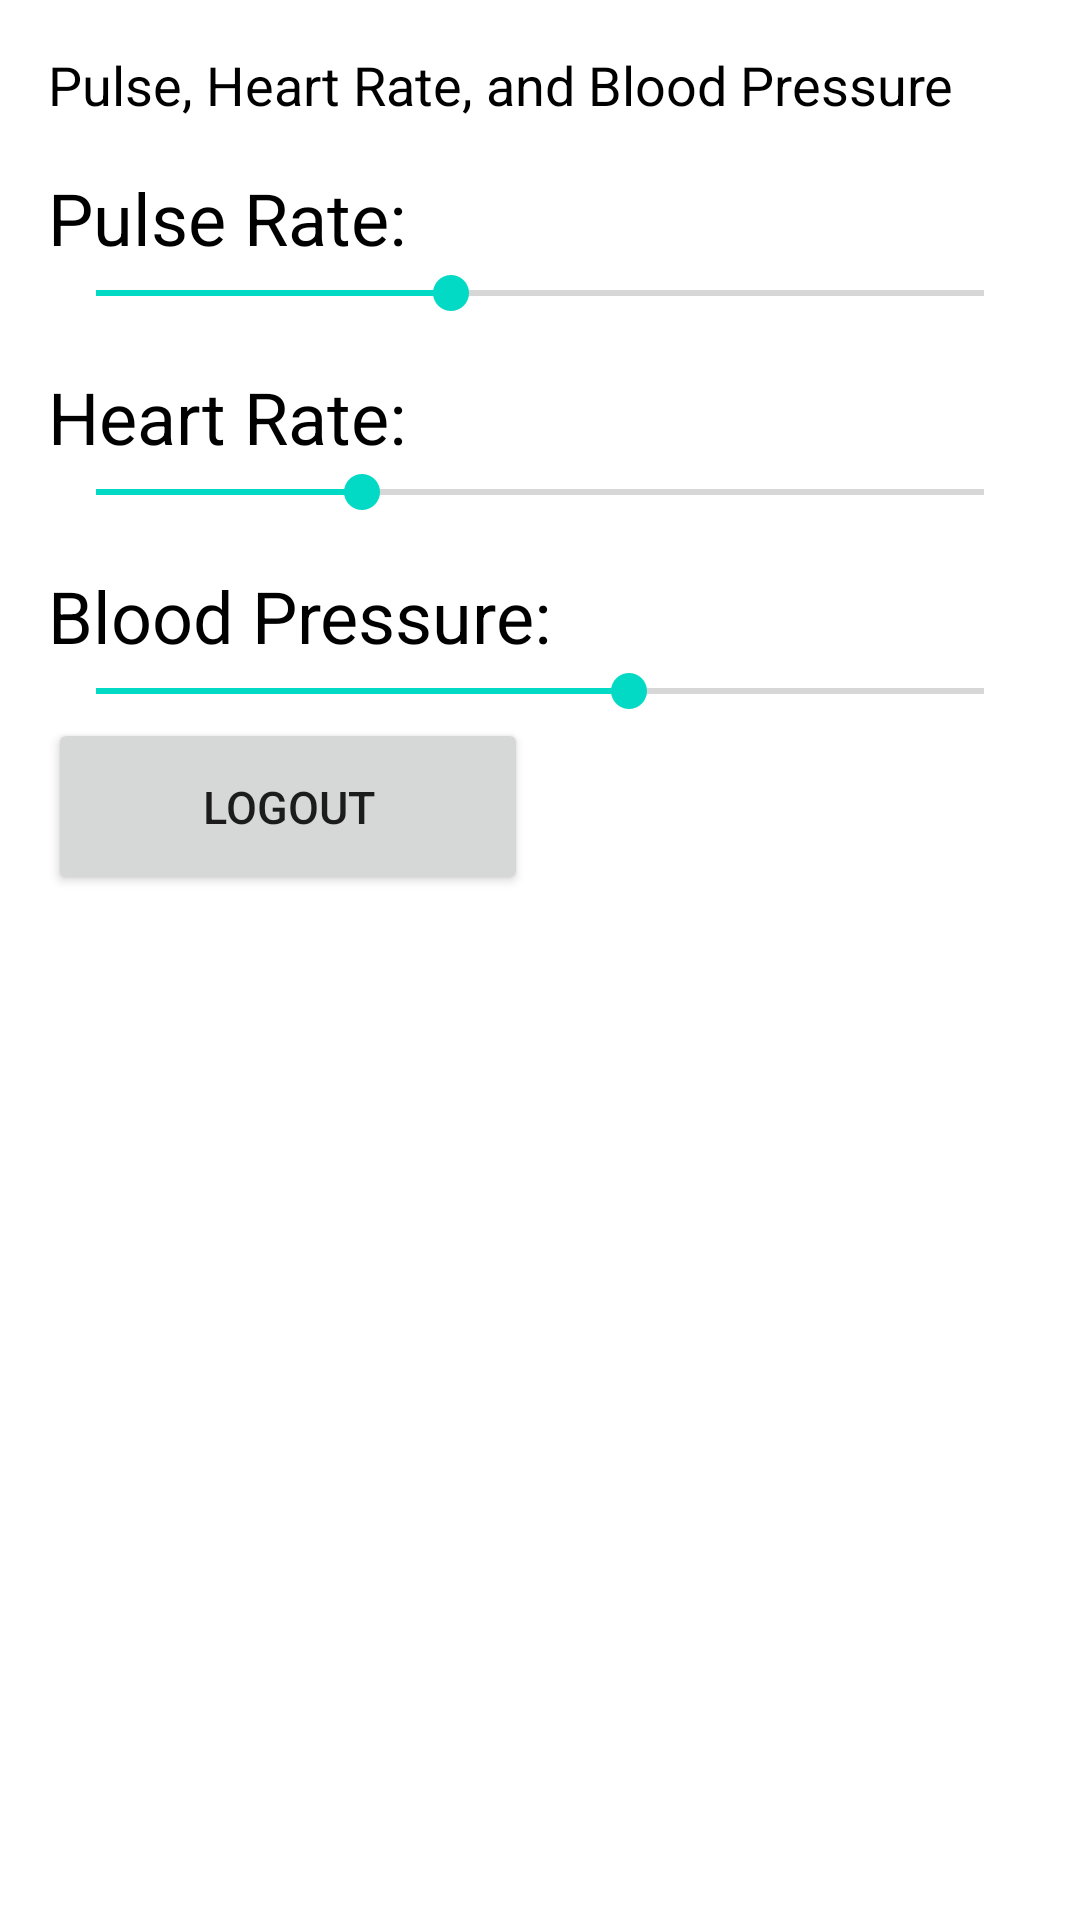

Produce the Android XML layout that renders to this screen, including the resource entries it uses.
<!-- AndroidManifest.xml: application theme Theme.RianoMusic -->
<!-- res/layout/dashboard.xml -->
<?xml version="1.0" encoding="utf-8"?>
<LinearLayout
    xmlns:android="http://schemas.android.com/apk/res/android"
    android:layout_width="match_parent"
    android:layout_height="match_parent"
    android:orientation="vertical"
    android:padding="16dp">

    <TextView
        android:layout_width="match_parent"
        android:layout_height="wrap_content"
        android:text="Pulse, Heart Rate, and Blood Pressure"
        android:textSize="18sp"
        android:textColor="@android:color/black"/>

    <TextView
        android:id="@+id/pulse_rate_text"
        android:layout_width="match_parent"
        android:layout_height="wrap_content"
        android:text="Pulse Rate: "
        android:textSize="24sp"
        android:textColor="@android:color/black"
        android:paddingTop="16dp"/>

    <SeekBar
        android:id="@+id/pulse_rate_seek_bar"
        android:layout_width="match_parent"
        android:layout_height="wrap_content"
        android:max="200"
        android:progress="80"/>

    <TextView
        android:id="@+id/heart_rate_text"
        android:layout_width="match_parent"
        android:layout_height="wrap_content"
        android:text="Heart Rate: "
        android:textSize="24sp"
        android:textColor="@android:color/black"
        android:paddingTop="16dp"/>

    <SeekBar
        android:id="@+id/heart_rate_seek_bar"
        android:layout_width="match_parent"
        android:layout_height="wrap_content"
        android:max="200"
        android:progress="60"/>

    <TextView
        android:id="@+id/blood_pressure_text"
        android:layout_width="match_parent"
        android:layout_height="wrap_content"
        android:text="Blood Pressure: "
        android:textSize="24sp"
        android:textColor="@android:color/black"
        android:paddingTop="16dp"/>

    <SeekBar
        android:id="@+id/blood_pressure_seek_bar"
        android:layout_width="match_parent"
        android:layout_height="wrap_content"
        android:max="200"
        android:progress="120"/>

    <Button
        android:id="@+id/logoutbtn"
        android:layout_width="160dp"
        android:layout_height="59dp"
        android:text="Logout"
        android:textSize="15dp"
        ></Button>

</LinearLayout>
<!-- resources referenced by this layout -->
<resources>
  <style name="Theme.RianoMusic" parent="Theme.MaterialComponents.DayNight.DarkActionBar">
          
          <item name="colorPrimary">@color/purple_500</item>
          <item name="colorPrimaryVariant">@color/purple_700</item>
          <item name="colorOnPrimary">@color/white</item>
          
          <item name="colorSecondary">@color/teal_200</item>
          <item name="colorSecondaryVariant">@color/teal_700</item>
          <item name="colorOnSecondary">@color/black</item>
          
          <item name="android:statusBarColor" tools:targetApi="l">?attr/colorPrimaryVariant</item>
          
      </style>
  <color name="purple_500">#FF6200EE</color>
  <color name="purple_700">#FF3700B3</color>
  <color name="white">#FFFFFFFF</color>
  <color name="teal_200">#FF03DAC5</color>
  <color name="teal_700">#FF018786</color>
  <color name="black">#FF000000</color>
</resources>
